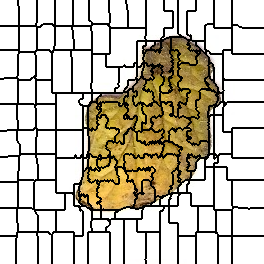

The data file committed next to this chart (first rows):
0, 0, 0, 0, 0, 0, 0, 0, 0, 0, 0, 0, 0, 0, 0, 0, 0, 0, 1, 1, 1, 1, 1, 1
0, 0, 0, 0, 0, 0, 0, 0, 0, 0, 0, 0, 0, 0, 0, 0, 0, 0, 1, 1, 1, 1, 1, 1
0, 0, 0, 0, 0, 0, 0, 0, 0, 0, 0, 0, 0, 0, 0, 0, 0, 0, 1, 1, 1, 1, 1, 1
0, 0, 0, 0, 0, 0, 0, 0, 0, 0, 0, 0, 0, 0, 0, 0, 0, 0, 1, 1, 1, 1, 1, 1
0, 0, 0, 0, 0, 0, 0, 0, 0, 0, 0, 0, 0, 0, 0, 0, 0, 0, 1, 1, 1, 1, 1, 1
0, 0, 0, 0, 0, 0, 0, 0, 0, 0, 0, 0, 0, 0, 0, 0, 0, 0, 1, 1, 1, 1, 1, 1
0, 0, 0, 0, 0, 0, 0, 0, 0, 0, 0, 0, 0, 0, 0, 0, 0, 0, 0, 1, 1, 1, 1, 1
0, 0, 0, 0, 0, 0, 0, 0, 0, 0, 0, 0, 0, 0, 0, 0, 0, 0, 0, 1, 1, 1, 1, 1
0, 0, 0, 0, 0, 0, 0, 0, 0, 0, 0, 0, 0, 0, 0, 0, 0, 0, 0, 1, 1, 1, 1, 1
0, 0, 0, 0, 0, 0, 0, 0, 0, 0, 0, 0, 0, 0, 0, 0, 0, 0, 0, 1, 1, 1, 1, 1
0, 0, 0, 0, 0, 0, 0, 0, 0, 0, 0, 0, 0, 0, 0, 0, 0, 0, 0, 1, 1, 1, 1, 1
0, 0, 0, 0, 0, 0, 0, 0, 0, 0, 0, 0, 0, 0, 0, 0, 0, 0, 0, 1, 1, 1, 1, 1
0, 0, 0, 0, 0, 0, 0, 0, 0, 0, 0, 0, 0, 0, 0, 0, 0, 0, 0, 1, 1, 1, 1, 1
0, 0, 0, 0, 0, 0, 0, 0, 0, 0, 0, 0, 0, 0, 0, 0, 0, 0, 0, 1, 1, 1, 1, 1
0, 0, 0, 0, 0, 0, 0, 0, 0, 0, 0, 0, 0, 0, 0, 0, 0, 0, 0, 1, 1, 1, 1, 1
0, 0, 0, 0, 0, 0, 0, 0, 0, 0, 0, 0, 0, 0, 0, 0, 0, 0, 0, 1, 1, 1, 1, 1
0, 0, 0, 0, 0, 0, 0, 0, 0, 0, 0, 0, 0, 0, 0, 0, 0, 0, 0, 1, 1, 1, 1, 1
0, 0, 0, 0, 0, 0, 0, 0, 0, 0, 0, 0, 0, 0, 0, 0, 0, 0, 0, 1, 1, 1, 1, 1
0, 0, 0, 0, 0, 0, 0, 0, 0, 0, 0, 0, 0, 0, 0, 0, 0, 0, 0, 1, 1, 1, 1, 1
0, 0, 0, 0, 0, 0, 0, 0, 0, 0, 0, 0, 0, 0, 0, 0, 0, 0, 0, 1, 1, 1, 1, 1
0, 0, 0, 0, 0, 0, 0, 0, 0, 0, 0, 0, 0, 0, 0, 0, 0, 0, 0, 1, 1, 1, 1, 1
0, 0, 0, 0, 0, 0, 0, 0, 0, 0, 0, 0, 0, 0, 0, 0, 0, 0, 0, 1, 1, 1, 1, 1
0, 0, 0, 0, 0, 0, 0, 0, 0, 0, 0, 0, 0, 0, 0, 0, 0, 0, 0, 1, 1, 1, 1, 1
0, 0, 0, 0, 0, 0, 0, 0, 0, 0, 0, 0, 0, 0, 0, 0, 0, 0, 0, 1, 1, 1, 1, 1
0, 0, 0, 0, 0, 0, 0, 0, 0, 0, 0, 0, 0, 0, 0, 0, 0, 0, 0, 1, 1, 1, 1, 1
0, 0, 0, 0, 0, 0, 0, 0, 0, 0, 0, 0, 0, 0, 0, 0, 0, 0, 16, 1, 1, 1, 1, 1
16, 16, 16, 16, 16, 16, 16, 16, 16, 16, 16, 16, 16, 16, 16, 16, 16, 16, 16, 18, 18, 18, 18, 18
16, 16, 16, 16, 16, 16, 16, 16, 16, 16, 16, 16, 16, 16, 16, 16, 16, 16, 16, 18, 18, 18, 18, 18
16, 16, 16, 16, 16, 16, 16, 16, 16, 16, 16, 16, 16, 16, 16, 16, 16, 16, 16, 18, 18, 18, 18, 18
16, 16, 16, 16, 16, 16, 16, 16, 16, 16, 16, 16, 16, 16, 16, 16, 16, 16, 16, 18, 18, 18, 18, 18
16, 16, 16, 16, 16, 16, 16, 16, 16, 16, 16, 16, 16, 16, 16, 16, 16, 16, 16, 18, 18, 18, 18, 18
16, 16, 16, 16, 16, 16, 16, 16, 16, 16, 16, 16, 16, 16, 16, 16, 16, 16, 16, 18, 18, 18, 18, 18
16, 16, 16, 16, 16, 16, 16, 16, 16, 16, 16, 16, 16, 16, 16, 16, 16, 16, 16, 18, 18, 18, 18, 18
16, 16, 16, 16, 16, 16, 16, 16, 16, 16, 16, 16, 16, 16, 16, 16, 16, 16, 16, 18, 18, 18, 18, 18
16, 16, 16, 16, 16, 16, 16, 16, 16, 16, 16, 16, 16, 16, 16, 16, 16, 16, 16, 18, 18, 18, 18, 18
16, 16, 16, 16, 16, 16, 16, 16, 16, 16, 16, 16, 16, 16, 16, 16, 16, 16, 16, 18, 18, 18, 18, 18
16, 16, 16, 16, 16, 16, 16, 16, 16, 16, 16, 16, 16, 16, 16, 16, 16, 16, 16, 18, 18, 18, 18, 18
16, 16, 16, 16, 16, 16, 16, 16, 16, 16, 16, 16, 16, 16, 16, 16, 16, 16, 16, 18, 18, 18, 18, 18
16, 16, 16, 16, 16, 16, 16, 16, 16, 16, 16, 16, 16, 16, 16, 16, 16, 16, 16, 18, 18, 18, 18, 18
16, 16, 16, 16, 16, 16, 16, 16, 16, 16, 16, 16, 16, 16, 16, 16, 16, 16, 16, 18, 18, 18, 18, 18
16, 16, 16, 16, 16, 16, 16, 16, 16, 16, 16, 16, 16, 16, 16, 16, 16, 16, 16, 18, 18, 18, 18, 18
16, 16, 16, 16, 16, 16, 16, 16, 16, 16, 16, 16, 16, 16, 16, 16, 16, 16, 16, 18, 18, 18, 18, 18
16, 16, 16, 16, 16, 16, 16, 16, 16, 16, 16, 16, 16, 16, 16, 16, 16, 16, 16, 18, 18, 18, 18, 18
16, 16, 16, 16, 16, 16, 16, 16, 16, 16, 16, 16, 16, 16, 16, 16, 16, 16, 16, 18, 18, 18, 18, 18
16, 16, 16, 16, 16, 16, 16, 16, 16, 16, 16, 16, 16, 16, 16, 16, 16, 16, 16, 18, 18, 18, 18, 18
16, 16, 16, 16, 16, 16, 16, 16, 16, 16, 16, 16, 16, 16, 16, 16, 16, 16, 16, 18, 18, 18, 18, 18
16, 16, 16, 16, 16, 16, 16, 16, 16, 16, 16, 16, 16, 16, 16, 16, 16, 16, 16, 18, 18, 18, 18, 18
16, 16, 16, 16, 16, 16, 16, 16, 16, 16, 16, 16, 16, 16, 16, 16, 16, 16, 16, 18, 18, 18, 18, 18
16, 16, 16, 16, 16, 16, 16, 16, 16, 16, 16, 16, 16, 16, 16, 16, 16, 16, 16, 18, 18, 18, 18, 18
16, 16, 16, 16, 16, 16, 16, 16, 16, 16, 16, 16, 16, 16, 16, 16, 16, 16, 16, 18, 18, 18, 18, 18
28, 28, 28, 28, 28, 28, 28, 28, 28, 28, 28, 28, 28, 28, 28, 28, 28, 28, 28, 18, 18, 18, 18, 18
28, 28, 28, 28, 28, 28, 28, 28, 28, 28, 28, 28, 28, 28, 28, 28, 28, 28, 28, 18, 18, 18, 18, 18
28, 28, 28, 28, 28, 28, 28, 28, 28, 28, 28, 28, 28, 28, 28, 28, 28, 28, 28, 36, 36, 36, 36, 36
28, 28, 28, 28, 28, 28, 28, 28, 28, 28, 28, 28, 28, 28, 28, 28, 28, 28, 28, 36, 36, 36, 36, 36
28, 28, 28, 28, 28, 28, 28, 28, 28, 28, 28, 28, 28, 28, 28, 28, 28, 28, 36, 36, 36, 36, 36, 36
28, 28, 28, 28, 28, 28, 28, 28, 28, 28, 28, 28, 28, 28, 28, 28, 28, 28, 36, 36, 36, 36, 36, 36
28, 28, 28, 28, 28, 28, 28, 28, 28, 28, 28, 28, 28, 28, 28, 28, 28, 28, 36, 36, 36, 36, 36, 36
28, 28, 28, 28, 28, 28, 28, 28, 28, 28, 28, 28, 28, 28, 28, 28, 28, 28, 36, 36, 36, 36, 36, 36
28, 28, 28, 28, 28, 28, 28, 28, 28, 28, 28, 28, 28, 28, 28, 28, 28, 28, 36, 36, 36, 36, 36, 36
28, 28, 28, 28, 28, 28, 28, 28, 28, 28, 28, 28, 28, 28, 28, 28, 28, 28, 36, 36, 36, 36, 36, 36
28, 28, 28, 28, 28, 28, 28, 28, 28, 28, 28, 28, 28, 28, 28, 28, 28, 28, 36, 36, 36, 36, 36, 36
... 203 more rows
